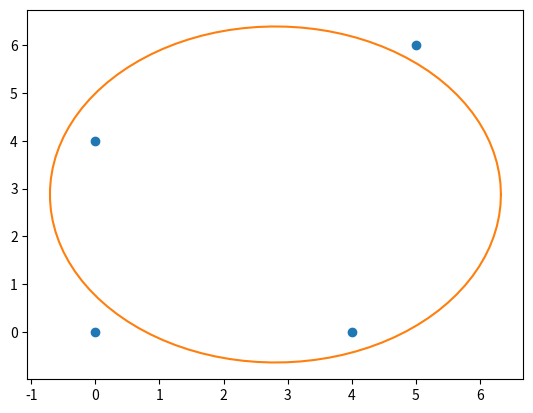

This chart was generated by the following Python code:
#!/usr/bin/env python3
# -*- coding: utf-8 -*-
"""
Created on Mon Jul 12 11:38:14 2021

@author: alessandro
"""

import math
import numpy as np
import scipy.linalg as spl
import matplotlib.pyplot as plt


def usolve(U, b):
    n, m = U.shape
    x = np.zeros((n, 1))
    for i in range(n - 1, -1, -1):
        s = np.dot(U[i, i+1:], x[i+1:])
        x[i] = (b[i] - s) / U[i, i]
    return x

x = np.array([0, 4, 0, 5], dtype=float)
y = np.array([0, 0, 4, 6], dtype=float)

A = np.zeros((4, 3))
b = np.zeros((4, 1))
for i in range(4):
    A[i] = np.array([x[i], y[i], 1])
    b[i] = - (x[i] ** 2 + y[i] ** 2)


grado = 2
Q, R = spl.qr(A)
Y = np.dot(Q.T, b)
sol = usolve(R[:grado + 1], Y[:grado + 1])
print(sol)

temp = np.dot(A, sol) - b
norma = spl.norm(temp, 2) ** 2
print(f"il quadrato vale {norma}")


a0 = sol[0][0]
a1 = sol[1][0]
a2 = sol[2][0]

c = (-a0/2, -a1/2)
r = math.sqrt((a0 ** 2) / 4 + (a1 ** 2) / 4 - a2)
print(f"Centro = {c}")
print(f"Raggio = {r}")

def fx(t): return -a0/2 + r * np.cos(t)
def fy(t): return -a1/2 + r * np.sin(t)

t = np.linspace(0, 2 * math.pi, 100)
xs = fx(t)
ys = fy(t)
plt.plot(x, y, 'o')
plt.plot(xs, ys)